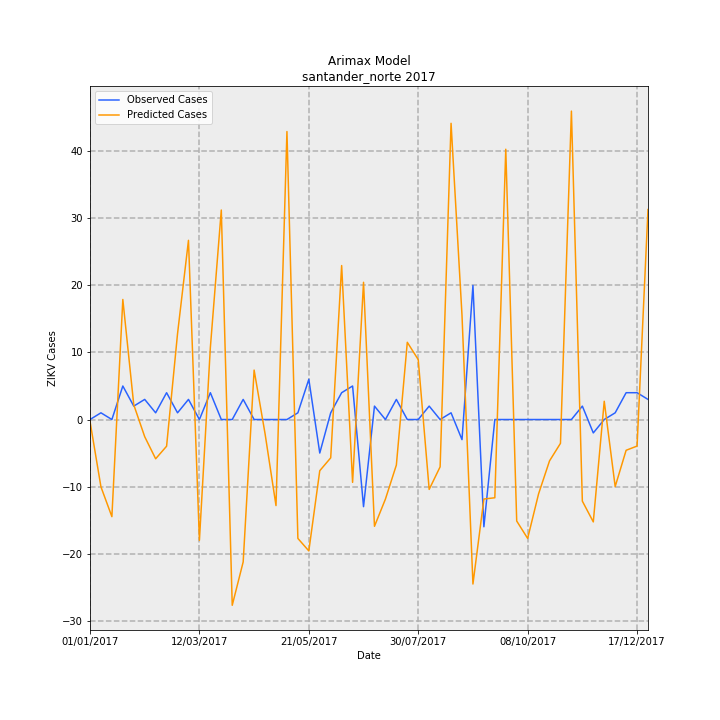

Data behind this chart, as committed beside it:
Date, predictions_incidence, observed_incidence, Predicted Cases, Observed Cases, error
01/01/2017, -0.01996, 0.0, -0.2706, 0.0, 0.2706
08/01/2017, -0.7407, 0.07376, -10.04, 1, 11.04
15/01/2017, -1.069, 0.0, -14.49, 0.0, 14.49
22/01/2017, 1.321, 0.3688, 17.91, 5.0, -12.91
29/01/2017, 0.1619, 0.1475, 2.195, 2, -0.195
05/02/2017, -0.1892, 0.2213, -2.565, 3, 5.565
12/02/2017, -0.4321, 0.07376, -5.858, 1, 6.858
19/02/2017, -0.2938, 0.295, -3.983, 4, 7.983
26/02/2017, 0.9439, 0.07376, 12.8, 1, -11.8
05/03/2017, 1.972, 0.2213, 26.73, 3, -23.73
12/03/2017, -1.329, 0.0, -18.02, 0.0, 18.02
19/03/2017, 0.7914, 0.295, 10.73, 4, -6.729
26/03/2017, 2.305, 0.0, 31.25, 0.0, -31.25
02/04/2017, -2.044, 0.0, -27.71, 0.0, 27.71
09/04/2017, -1.567, 0.2213, -21.24, 3, 24.24
16/04/2017, 0.5438, 0.0, 7.373, 0.0, -7.373
23/04/2017, -0.1561, 0.0, -2.116, 0.0, 2.116
30/04/2017, -0.947, 0.0, -12.84, 0.0, 12.84
07/05/2017, 3.169, 0.0, 42.96, 0.0, -42.96
14/05/2017, -1.308, 0.07376, -17.74, 1, 18.74
21/05/2017, -1.446, 0.4426, -19.6, 6, 25.6
28/05/2017, -0.5634, -0.3688, -7.638, -5.0, 2.638
04/06/2017, -0.4217, 0.07376, -5.717, 1, 6.717
11/06/2017, 1.694, 0.295, 22.97, 4, -18.97
18/06/2017, -0.6915, 0.3688, -9.374, 5.0, 14.37
25/06/2017, 1.51, -0.9589, 20.47, -13, -33.47
02/07/2017, -1.175, 0.1475, -15.93, 2, 17.93
09/07/2017, -0.8759, 0.0, -11.87, 0.0, 11.87
16/07/2017, -0.5014, 0.2213, -6.798, 3, 9.798
23/07/2017, 0.8498, 0.0, 11.52, 0.0, -11.52
30/07/2017, 0.6592, 0.0, 8.937, 0.0, -8.937
06/08/2017, -0.7689, 0.1475, -10.42, 2, 12.42
13/08/2017, -0.5205, 0.0, -7.057, 0.0, 7.057
20/08/2017, 3.259, 0.07376, 44.19, 1, -43.19
27/08/2017, 1.147, -0.2213, 15.54, -3, -18.54
03/09/2017, -1.81, 1.475, -24.54, 20.0, 44.54
10/09/2017, -0.8749, -1.18, -11.86, -16, -4.139
17/09/2017, -0.861, 0.0, -11.67, 0.0, 11.67
24/09/2017, 2.974, 0.0, 40.32, 0.0, -40.32
01/10/2017, -1.117, 0.0, -15.14, 0.0, 15.14
08/10/2017, -1.308, 0.0, -17.74, 0.0, 17.74
15/10/2017, -0.8174, 0.0, -11.08, 0.0, 11.08
22/10/2017, -0.455, 0.0, -6.168, 0.0, 6.168
29/10/2017, -0.2621, 0.0, -3.553, 0.0, 3.553
05/11/2017, 3.394, 0.0, 46.01, 0.0, -46.01
12/11/2017, -0.8981, 0.1475, -12.18, 2, 14.18
19/11/2017, -1.127, -0.1475, -15.27, -2, 13.27
26/11/2017, 0.2009, 0.0, 2.724, 0.0, -2.724
03/12/2017, -0.7379, 0.07376, -10, 1, 11
10/12/2017, -0.3385, 0.295, -4.589, 4, 8.589
17/12/2017, -0.2921, 0.295, -3.96, 4, 7.96
24/12/2017, 2.31, 0.2213, 31.32, 3, -28.32
